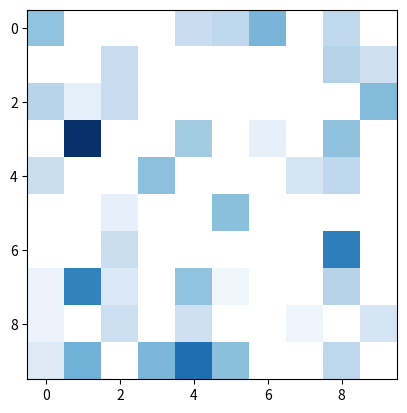

Reproduce this figure in Python.
# import numpy as np
# import matplotlib.pyplot as plt
#
# fig, axs = plt.subplots(1, 1)
#
# x = np.linspace(0, 1, 100)
# X, Y = np.meshgrid(x, x)
# # Z = np.sin(X)*np.sin(Y)
#
#
# zdata = np.sin(3*X)*np.sin(5*Y)
#
#
# levels = np.linspace(np.amin(zdata), np.amax(zdata), 4)
#
# cs = axs.contourf(X, Y, zdata, cmap=plt.cm.bone, levels=levels)
# fig.colorbar(cs, ax=axs, format="%.2f")
# #
# # cs = axs[1].contourf(X, Y, zdata, levels=[-1,0,1])
# # fig.colorbar(cs, ax=axs[1])
#
# plt.show()




import matplotlib.pyplot as plt
import numpy as np

# make some data
a = np.random.randn(10,10)

print(a)

# mask some 'bad' data, in your case you would have: data == 0
# a = np.ma.masked_where(a <= 0.0, a)

print(a)

cmap = plt.cm.Blues
# cmap.set_bad(color='white')
#
# plt.imshow(a, interpolation='none', cmap=cmap)
#

#
#
cmap.set_under(color='white')
plt.imshow(a, interpolation='none', cmap=cmap, vmin=0.0000001)
#

plt.show()